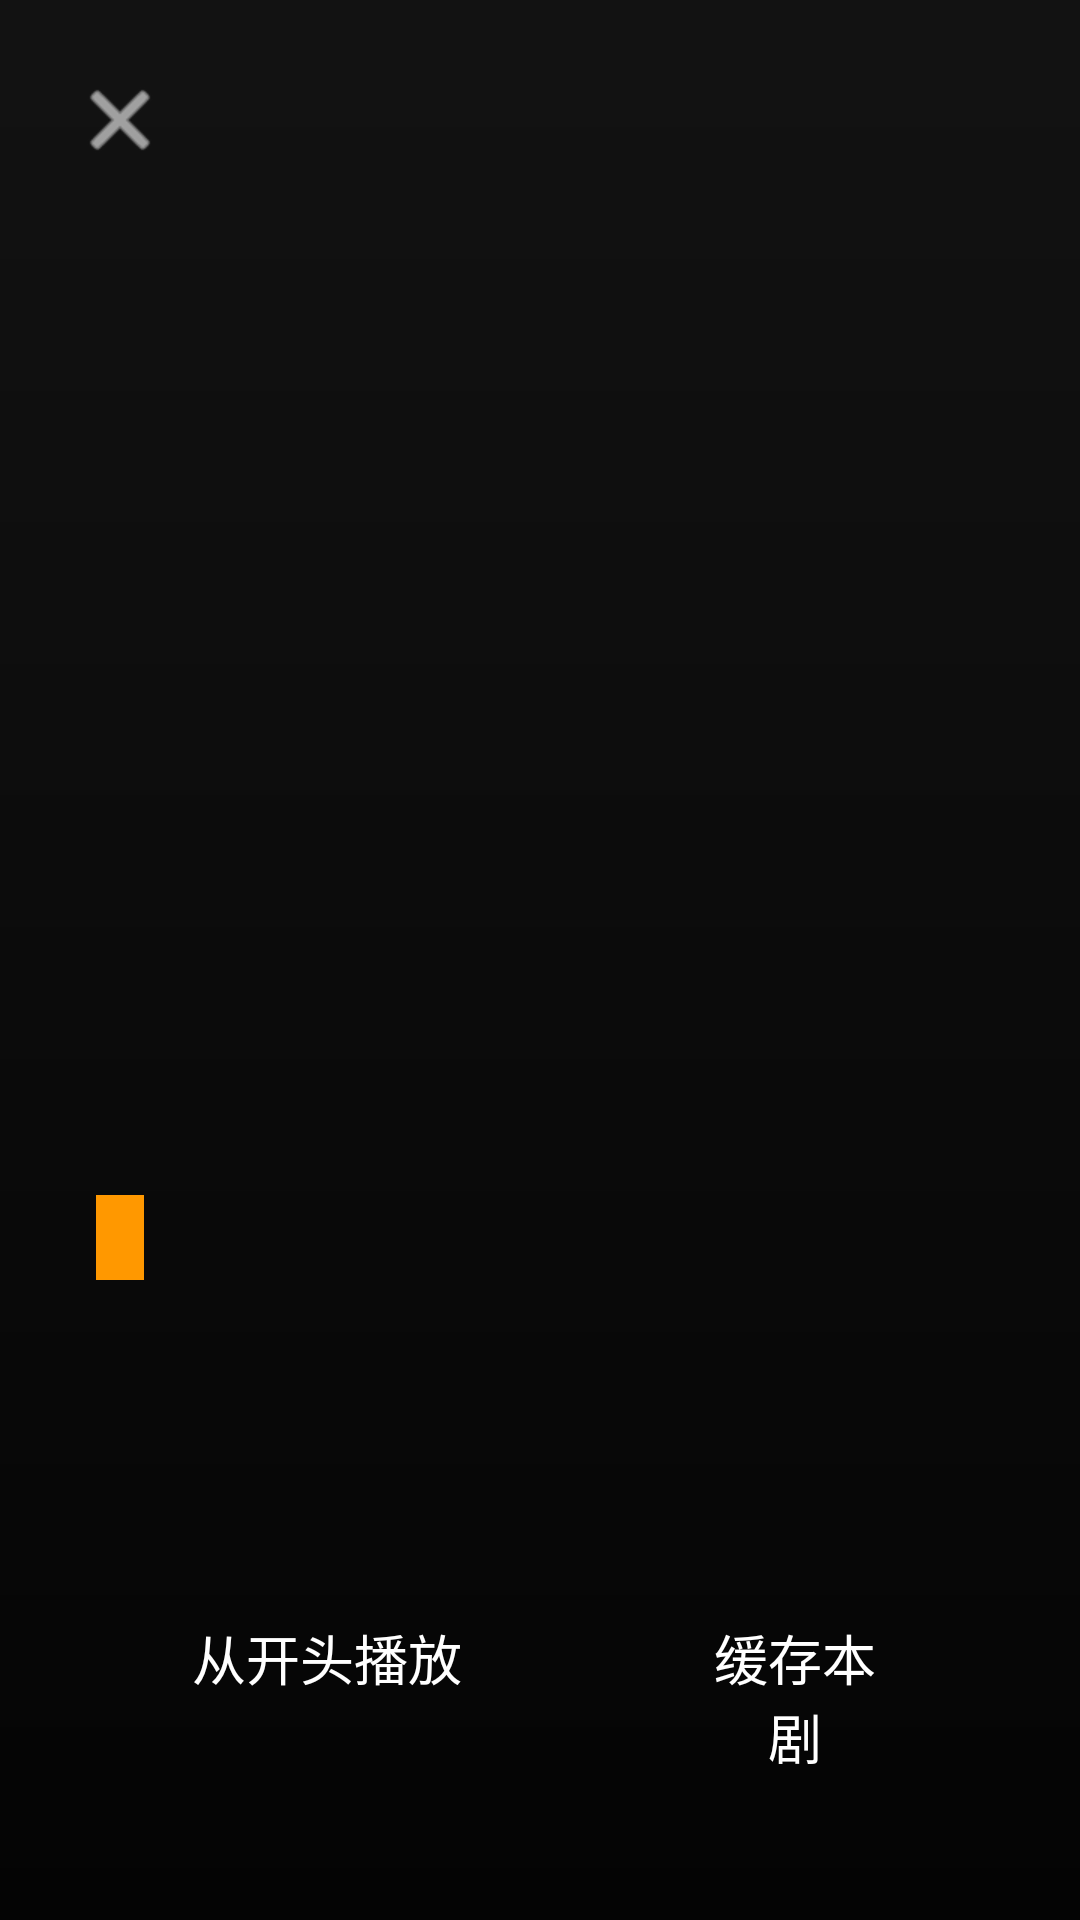

Layout XML and referenced resources for this Android screen:
<!-- AndroidManifest.xml: application theme Theme.HTVPlayer -->
<!-- res/layout/activity_video_detail.xml -->
<?xml version="1.0" encoding="utf-8"?>
<androidx.constraintlayout.widget.ConstraintLayout xmlns:android="http://schemas.android.com/apk/res/android"
    xmlns:app="http://schemas.android.com/apk/res-auto"
    android:layout_width="match_parent"
    android:layout_height="match_parent"
    android:background="@color/background_dark">

    <ImageView
        android:id="@+id/videoPoster"
        android:layout_width="0dp"
        android:layout_height="match_parent"
        android:scaleType="centerCrop"
        app:layout_constraintEnd_toEndOf="parent"
        app:layout_constraintStart_toStartOf="parent"
        app:layout_constraintTop_toTopOf="parent" />

    <View
        android:layout_width="match_parent"
        android:layout_height="match_parent"
        android:background="@drawable/gradient_poster_overlay" />

    <ImageButton
        android:id="@+id/backButton"
        android:layout_width="48dp"
        android:layout_height="48dp"
        android:layout_margin="@dimen/spacing_md"
        android:background="@drawable/bg_card"
        android:src="@android:drawable/ic_menu_close_clear_cancel"
        android:tint="@color/white"
        app:layout_constraintStart_toStartOf="parent"
        app:layout_constraintTop_toTopOf="parent" />

    <LinearLayout
        android:layout_width="0dp"
        android:layout_height="wrap_content"
        android:layout_margin="@dimen/spacing_xl"
        android:orientation="vertical"
        app:layout_constraintBottom_toBottomOf="parent"
        app:layout_constraintEnd_toEndOf="parent"
        app:layout_constraintStart_toStartOf="parent"
        app:layout_constraintWidth_max="800dp">

        <TextView
            android:id="@+id/videoTitle"
            android:layout_width="wrap_content"
            android:layout_height="wrap_content"
            android:textColor="@color/text_primary"
            android:textSize="@dimen/text_size_headline"
            android:textStyle="bold" />

        <LinearLayout
            android:layout_width="wrap_content"
            android:layout_height="wrap_content"
            android:layout_marginTop="@dimen/spacing_sm"
            android:orientation="horizontal">

            <TextView
                android:id="@+id/videoRating"
                android:layout_width="wrap_content"
                android:layout_height="wrap_content"
                android:background="@color/focus_highlight"
                android:paddingHorizontal="@dimen/spacing_sm"
                android:paddingVertical="2dp"
                android:textColor="@color/white"
                android:textSize="@dimen/text_size_body" />

            <TextView
                android:id="@+id/videoYear"
                android:layout_width="wrap_content"
                android:layout_height="wrap_content"
                android:layout_marginStart="@dimen/spacing_md"
                android:textColor="@color/text_secondary"
                android:textSize="@dimen/text_size_body" />
        </LinearLayout>

        <TextView
            android:id="@+id/videoDirector"
            android:layout_width="wrap_content"
            android:layout_height="wrap_content"
            android:layout_marginTop="@dimen/spacing_sm"
            android:textColor="@color/text_secondary"
            android:textSize="@dimen/text_size_body" />

        <TextView
            android:id="@+id/videoSynopsis"
            android:layout_width="match_parent"
            android:layout_height="wrap_content"
            android:layout_marginTop="@dimen/spacing_md"
            android:ellipsize="end"
            android:maxLines="4"
            android:textColor="@color/text_secondary"
            android:textSize="@dimen/text_size_body" />

        <LinearLayout
            android:layout_width="wrap_content"
            android:layout_height="wrap_content"
            android:layout_marginTop="@dimen/spacing_lg"
            android:orientation="horizontal">

            <Button
                android:id="@+id/playButton"
                android:layout_width="wrap_content"
                android:layout_height="wrap_content"
                android:background="@drawable/bg_button_primary"
                android:focusable="true"
                android:focusableInTouchMode="true"
                android:paddingHorizontal="@dimen/spacing_xl"
                android:paddingVertical="@dimen/spacing_md"
                android:text="@string/play_from_begin"
                android:textColor="@color/white"
                android:textSize="@dimen/text_size_body" />

            <Button
                android:id="@+id/downloadButton"
                android:layout_width="wrap_content"
                android:layout_height="wrap_content"
                android:layout_marginStart="@dimen/spacing_md"
                android:background="@drawable/bg_card"
                android:focusable="true"
                android:focusableInTouchMode="true"
                android:paddingHorizontal="@dimen/spacing_xl"
                android:paddingVertical="@dimen/spacing_md"
                android:text="@string/download_series"
                android:textColor="@color/text_primary"
                android:textSize="@dimen/text_size_body" />
        </LinearLayout>

        <TextView
            android:id="@+id/episodeSection"
            android:layout_width="wrap_content"
            android:layout_height="wrap_content"
            android:layout_marginTop="@dimen/spacing_lg"
            android:text="@string/episodes"
            android:textColor="@color/text_primary"
            android:textSize="@dimen/text_size_subtitle"
            android:textStyle="bold"
            android:visibility="gone" />

        <androidx.recyclerview.widget.RecyclerView
            android:id="@+id/episodeList"
            android:layout_width="match_parent"
            android:layout_height="wrap_content"
            android:layout_marginTop="@dimen/spacing_sm"
            android:visibility="gone" />
    </LinearLayout>

    <ProgressBar
        android:id="@+id/progressBar"
        android:layout_width="wrap_content"
        android:layout_height="wrap_content"
        android:visibility="gone"
        app:layout_constraintBottom_toBottomOf="parent"
        app:layout_constraintEnd_toEndOf="parent"
        app:layout_constraintStart_toStartOf="parent"
        app:layout_constraintTop_toTopOf="parent" />

</androidx.constraintlayout.widget.ConstraintLayout>
<!-- resources referenced by this layout -->
<resources>
  <color name="background_dark">#FF121212</color>
  <color name="focus_highlight">#FFFF9800</color>
  <color name="text_primary">#FFFFFFFF</color>
  <color name="text_secondary">#B3FFFFFF</color>
  <color name="white">#FFFFFFFF</color>
  <dimen name="spacing_lg">24dp</dimen>
  <dimen name="spacing_md">16dp</dimen>
  <dimen name="spacing_sm">8dp</dimen>
  <dimen name="spacing_xl">32dp</dimen>
  <dimen name="text_size_body">18sp</dimen>
  <dimen name="text_size_headline">32sp</dimen>
  <dimen name="text_size_subtitle">20sp</dimen>
  <!-- drawable gradient_poster_overlay (drawable) -->
  <?xml version="1.0" encoding="utf-8"?>
  <shape xmlns:android="http://schemas.android.com/apk/res/android"
      android:shape="rectangle">
      <gradient
          android:angle="90"
          android:endColor="@color/transparent"
          android:startColor="@color/overlay_dark" />
  </shape>
  <string name="download_series">缓存本剧</string>
  <string name="episodes">选集</string>
  <string name="play_from_begin">从开头播放</string>
  <style name="Theme.HTVPlayer" parent="@android:style/Theme.Material.NoActionBar">
          <item name="android:windowBackground">@color/background_dark</item>
          <item name="android:colorPrimary">@color/primary</item>
          <item name="android:colorPrimaryDark">@color/primary_dark</item>
          <item name="android:colorAccent">@color/secondary</item>
          <item name="android:statusBarColor">@color/background_dark</item>
          <item name="android:navigationBarColor">@color/background_dark</item>
      </style>
  <color name="transparent">#00000000</color>
  <color name="overlay_dark">#CC000000</color>
  <color name="primary">#FF6200EE</color>
  <color name="primary_dark">#FF3700B3</color>
  <color name="secondary">#FF03DAC6</color>
</resources>
